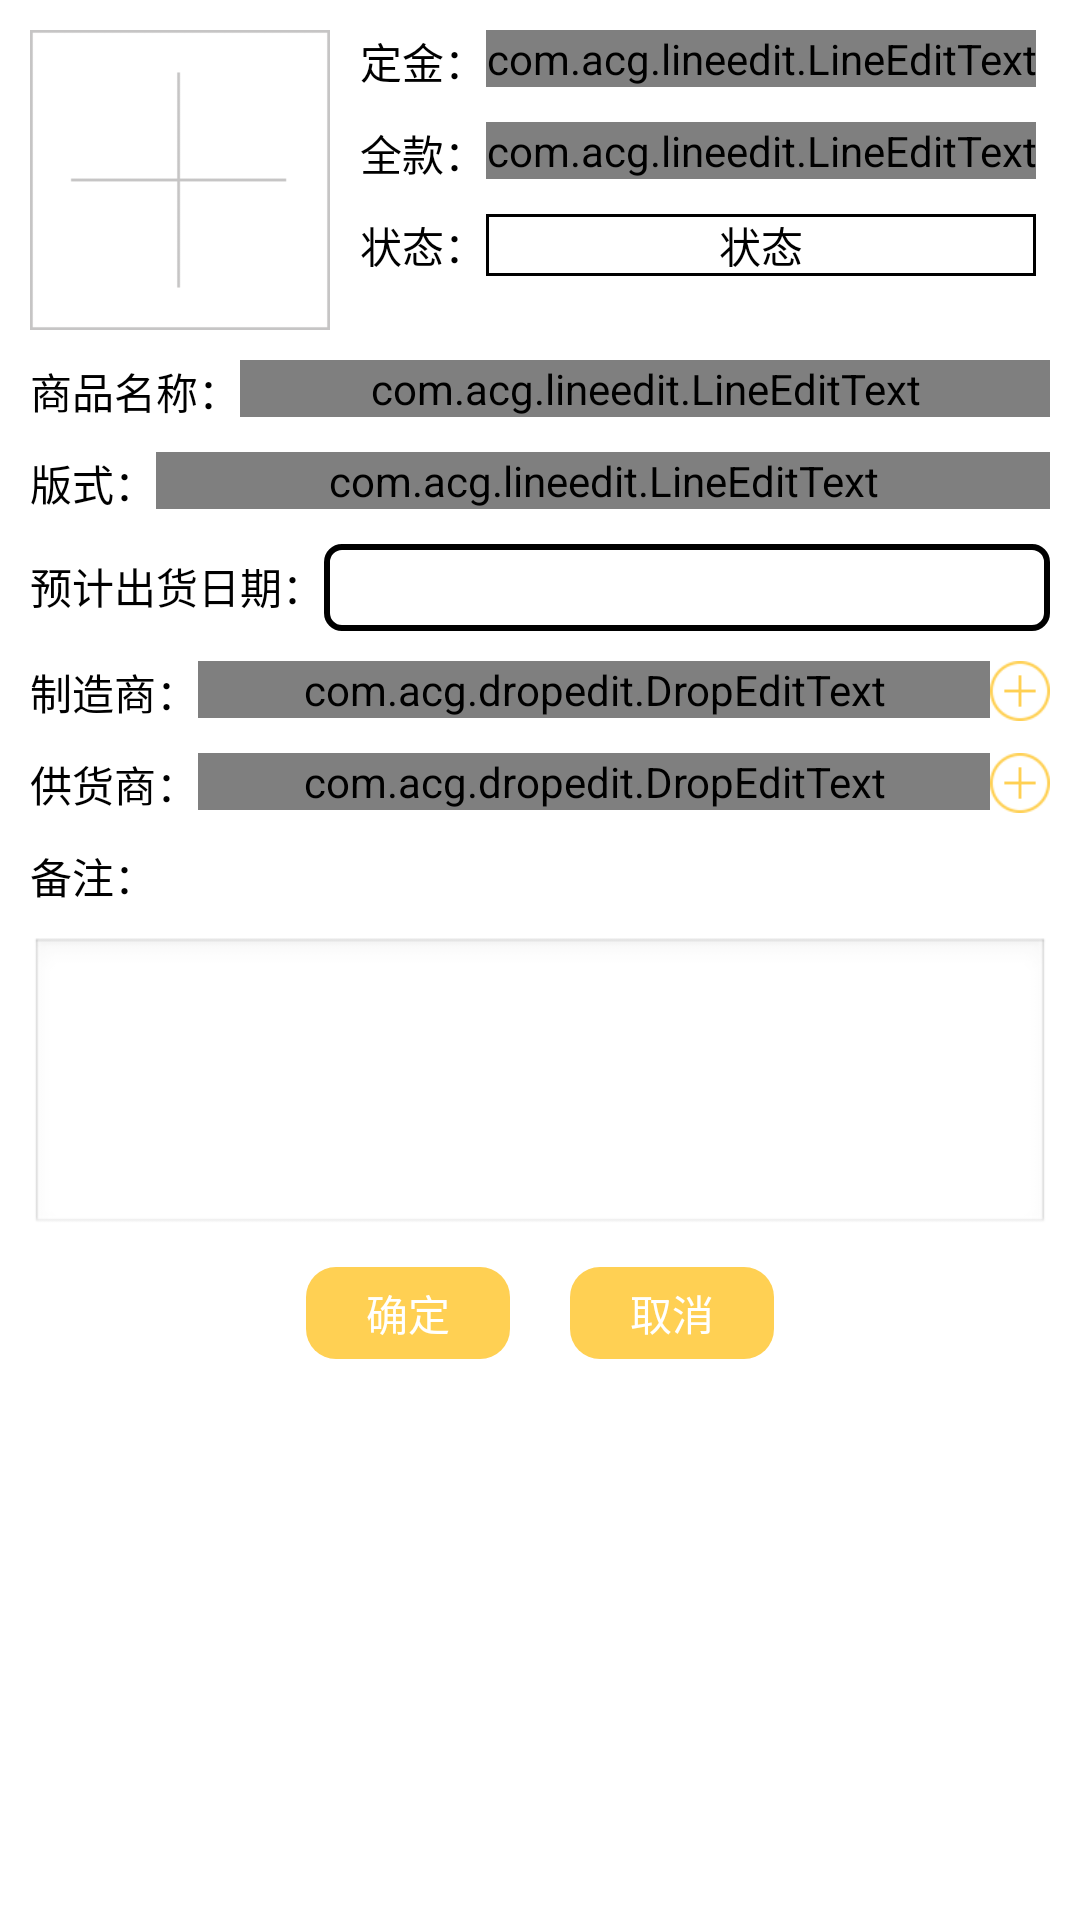

Android layout source for this screen:
<!-- AndroidManifest.xml: application theme AppTheme -->
<!-- res/layout/additem.xml -->
<?xml version="1.0" encoding="utf-8"?>
<RelativeLayout xmlns:android="http://schemas.android.com/apk/res/android"
    xmlns:drop="http://schemas.android.com/apk/res/com.example.acg"
    xmlns:tools="http://schemas.android.com/tools"
    android:layout_width="wrap_content"
    android:layout_height="wrap_content"
    android:layout_marginLeft="40dp"
    android:layout_marginRight="40dp"
    android:layout_marginTop="50dp"
    android:background="@drawable/bg2"
    android:padding="10dp" >

    <com.acg.lineedit.LineEditText
        android:layout_width="0dp"
        android:layout_height="0dp" />

    <RelativeLayout
        android:id="@+id/box1"
        android:layout_width="match_parent"
        android:layout_height="wrap_content" >

        <ImageView
            android:id="@+id/photo"
            android:layout_width="100dp"
            android:layout_height="100dp"
            android:src="@drawable/add" />

        <TableLayout
            android:layout_width="wrap_content"
            android:layout_height="wrap_content"
            android:layout_marginLeft="10dp"
            android:layout_toRightOf="@+id/photo" >

            <TableRow>

                <TextView
                    android:id="@+id/addorder"
                    android:text="@string/ordermoney"
                    android:textColor="@color/black" />

                <com.acg.lineedit.LineEditText
                    android:id="@+id/addordermoney"
                    android:layout_width="match_parent"
                    android:layout_height="wrap_content"
                    android:layout_weight="1"
                    android:background="@null"
                    android:ems="10"
                    android:inputType="number" />
            </TableRow>

            <TableRow android:layout_marginTop="10dp" >

                <TextView
                    android:id="@+id/addall"
                    android:text="@string/allmoney"
                    android:textColor="@color/black" />

                <com.acg.lineedit.LineEditText
                    android:id="@+id/addallmoney"
                    android:layout_width="match_parent"
                    android:layout_height="wrap_content"
                    android:layout_weight="1"
                    android:background="@null"
                    android:ems="10"
                    android:inputType="number" />
            </TableRow>

            <TableRow android:layout_marginTop="10dp" >

                <TextView
                    android:id="@+id/addstate"
                    android:text="@string/state"
                    android:textColor="@color/black" />

                <Button
                    android:id="@+id/addstatekind"
                    android:layout_width="match_parent"
                    android:layout_height="wrap_content"
                    android:layout_weight="1"
                    android:background="@drawable/btn_state"
                    android:ems="10"
                    android:text="@string/states" />
            </TableRow>
        </TableLayout>

        <LinearLayout
            android:id="@+id/box2"
            android:layout_width="match_parent"
            android:layout_height="wrap_content"
            android:layout_below="@+id/photo"
            android:layout_marginTop="10dp"
            android:orientation="horizontal" >

            <TextView
                android:id="@+id/addname"
                android:layout_width="wrap_content"
                android:layout_height="wrap_content"
                android:text="@string/goods"
                android:textColor="@color/black" />

            <com.acg.lineedit.LineEditText
                android:id="@+id/addgoodsname"
                android:layout_width="match_parent"
                android:layout_height="wrap_content"
                android:layout_weight="1"
                android:background="@null" >
            </com.acg.lineedit.LineEditText>
        </LinearLayout>

        <LinearLayout
            android:id="@+id/box3"
            android:layout_width="match_parent"
            android:layout_height="wrap_content"
            android:layout_below="@+id/box2"
            android:layout_marginTop="10dp" >

            <TextView
                android:id="@+id/addkind"
                android:layout_width="wrap_content"
                android:layout_height="wrap_content"
                android:text="@string/kind"
                android:textColor="@color/black" />

            <com.acg.lineedit.LineEditText
                android:id="@+id/addgoodskind"
                android:layout_width="match_parent"
                android:layout_height="wrap_content"
                android:layout_weight="1"
                android:background="@null" >
            </com.acg.lineedit.LineEditText>
        </LinearLayout>

        <LinearLayout
            android:id="@+id/box4"
            android:layout_width="match_parent"
            android:layout_height="wrap_content"
            android:layout_below="@+id/box3"
            android:layout_marginTop="10dp" >

            <TextView
                android:id="@+id/adddate"
                android:layout_width="wrap_content"
                android:layout_height="wrap_content"
                android:text="@string/outdate"
                android:textColor="@color/black" />

            <TextView
                android:id="@+id/addgoodsdate"
                android:layout_width="match_parent"
                android:layout_height="wrap_content"
                android:layout_weight="1"
                android:background="@drawable/textshape"
                android:gravity="center"
                android:textColor="@color/black" >
            </TextView>
        </LinearLayout>

        <LinearLayout
            android:id="@+id/box5"
            android:layout_width="match_parent"
            android:layout_height="wrap_content"
            android:layout_below="@+id/box4"
            android:layout_marginTop="10dp" >

            <TextView
                android:id="@+id/addmake"
                android:layout_width="wrap_content"
                android:layout_height="wrap_content"
                android:text="@string/make"
                android:textColor="@color/black" />

            <com.acg.dropedit.DropEditText
                android:id="@+id/addgoodsmake"
                android:layout_width="wrap_content"
                android:layout_height="wrap_content"
                android:layout_weight="1"
                drop:drawableRight="@drawable/adddown"
                drop:dropMode="flower_parent" />

            <ImageView
                android:id="@+id/addmakeimage"
                android:layout_width="20dp"
                android:layout_height="20dp"
                android:src="@drawable/addmake" />
        </LinearLayout>

        <LinearLayout
            android:id="@+id/box6"
            android:layout_width="match_parent"
            android:layout_height="wrap_content"
            android:layout_below="@+id/box5"
            android:layout_marginTop="10dp" >

            <TextView
                android:id="@+id/addbuy"
                android:layout_width="wrap_content"
                android:layout_height="wrap_content"
                android:text="@string/buy"
                android:textColor="@color/black" />

            <com.acg.dropedit.DropEditText
                android:id="@+id/addgoodsbuy"
                android:layout_width="wrap_content"
                android:layout_height="wrap_content"
                android:layout_weight="1"
                drop:drawableRight="@drawable/adddown"
                drop:dropMode="flower_parent" />

            <ImageView
                android:id="@+id/addbuyimage"
                android:layout_width="20dp"
                android:layout_height="20dp"
                android:src="@drawable/addmake" />
        </LinearLayout>

        <TextView
            android:id="@+id/addothers"
            android:layout_width="wrap_content"
            android:layout_height="wrap_content"
            android:layout_below="@+id/box6"
            android:layout_marginRight="10dp"
            android:layout_marginTop="10dp"
            android:text="@string/others"
            android:textColor="@color/black" />

        <EditText
            android:id="@+id/addgoodsothers"
            android:layout_width="match_parent"
            android:layout_height="100dp"
            android:layout_below="@+id/addothers"
            android:layout_marginTop="10dp"
            android:gravity="left|top"
            android:inputType="textMultiLine"
            android:textSize="15sp" />

        <LinearLayout
            android:layout_width="wrap_content"
            android:layout_height="wrap_content"
            android:layout_below="@+id/addgoodsothers"
            android:layout_centerHorizontal="true"
            android:layout_marginTop="10dp" >

            <Button
                android:id="@+id/addok"
                android:layout_width="wrap_content"
                android:layout_height="wrap_content"
                android:layout_marginRight="10dp"
                android:background="@drawable/addbtncon"
                android:text="@string/ok"
                android:textColor="@color/white" />

            <Button
                android:id="@+id/addcancel"
                android:layout_width="wrap_content"
                android:layout_height="wrap_content"
                android:layout_marginLeft="10dp"
                android:background="@drawable/addbtncon"
                android:text="@string/cancel"
                android:textColor="@color/white" />
        </LinearLayout>
    </RelativeLayout>

</RelativeLayout>
<!-- resources referenced by this layout -->
<resources>
  <color name="black">#000000</color>
  <color name="white">#ffffff</color>
  <!-- drawable add: png bitmap (drawable, 18182 bytes) -->
  <!-- drawable addbtncon (drawable) -->
  <?xml version="1.0" encoding="utf-8"?>
  <shape xmlns:android="http://schemas.android.com/apk/res/android" >
  
      <solid android:color="@color/yellow" />
  
      <corners android:radius="10dp" />
  
      <padding
          android:bottom="5dp"
          android:left="20dp"
          android:right="20dp"
          android:top="5dp" />
  
  </shape>
  <!-- drawable adddown: png bitmap (drawable, 18041 bytes) -->
  <!-- drawable addmake: png bitmap (drawable, 18572 bytes) -->
  <!-- drawable btn_state (drawable) -->
  <shape xmlns:android="http://schemas.android.com/apk/res/android"
      android:shape="rectangle" >
  
      <stroke
          android:width="1dp"
          android:color="@color/black" />
  
  </shape>
  <!-- drawable textshape (drawable) -->
  <?xml version="1.0" encoding="utf-8"?>
  <shape xmlns:android="http://schemas.android.com/apk/res/android" >
  
      
      <solid android:color="@android:color/white" />
      
      <stroke
          android:width="2dp"
          android:color="@android:color/black" />
      
      <corners android:radius="5dp" />
      
      <padding
          android:bottom="5dp"
          android:top="5dp" />
  
  </shape>
  <string name="allmoney">全款：</string>
  <string name="buy">供货商：</string>
  <string name="cancel">取消</string>
  <string name="goods">商品名称：</string>
  <string name="kind">版式：</string>
  <string name="make">制造商：</string>
  <string name="ok">确定</string>
  <string name="ordermoney">定金：</string>
  <string name="others">备注：</string>
  <string name="outdate">预计出货日期：</string>
  <string name="state">状态：</string>
  <string name="states">状态</string>
  <style name="AppTheme" parent="AppBaseTheme">
          
      </style>
  <color name="yellow">#ffd053</color>
  <style name="AppBaseTheme" parent="android:Theme.Light">
          
      </style>
</resources>
